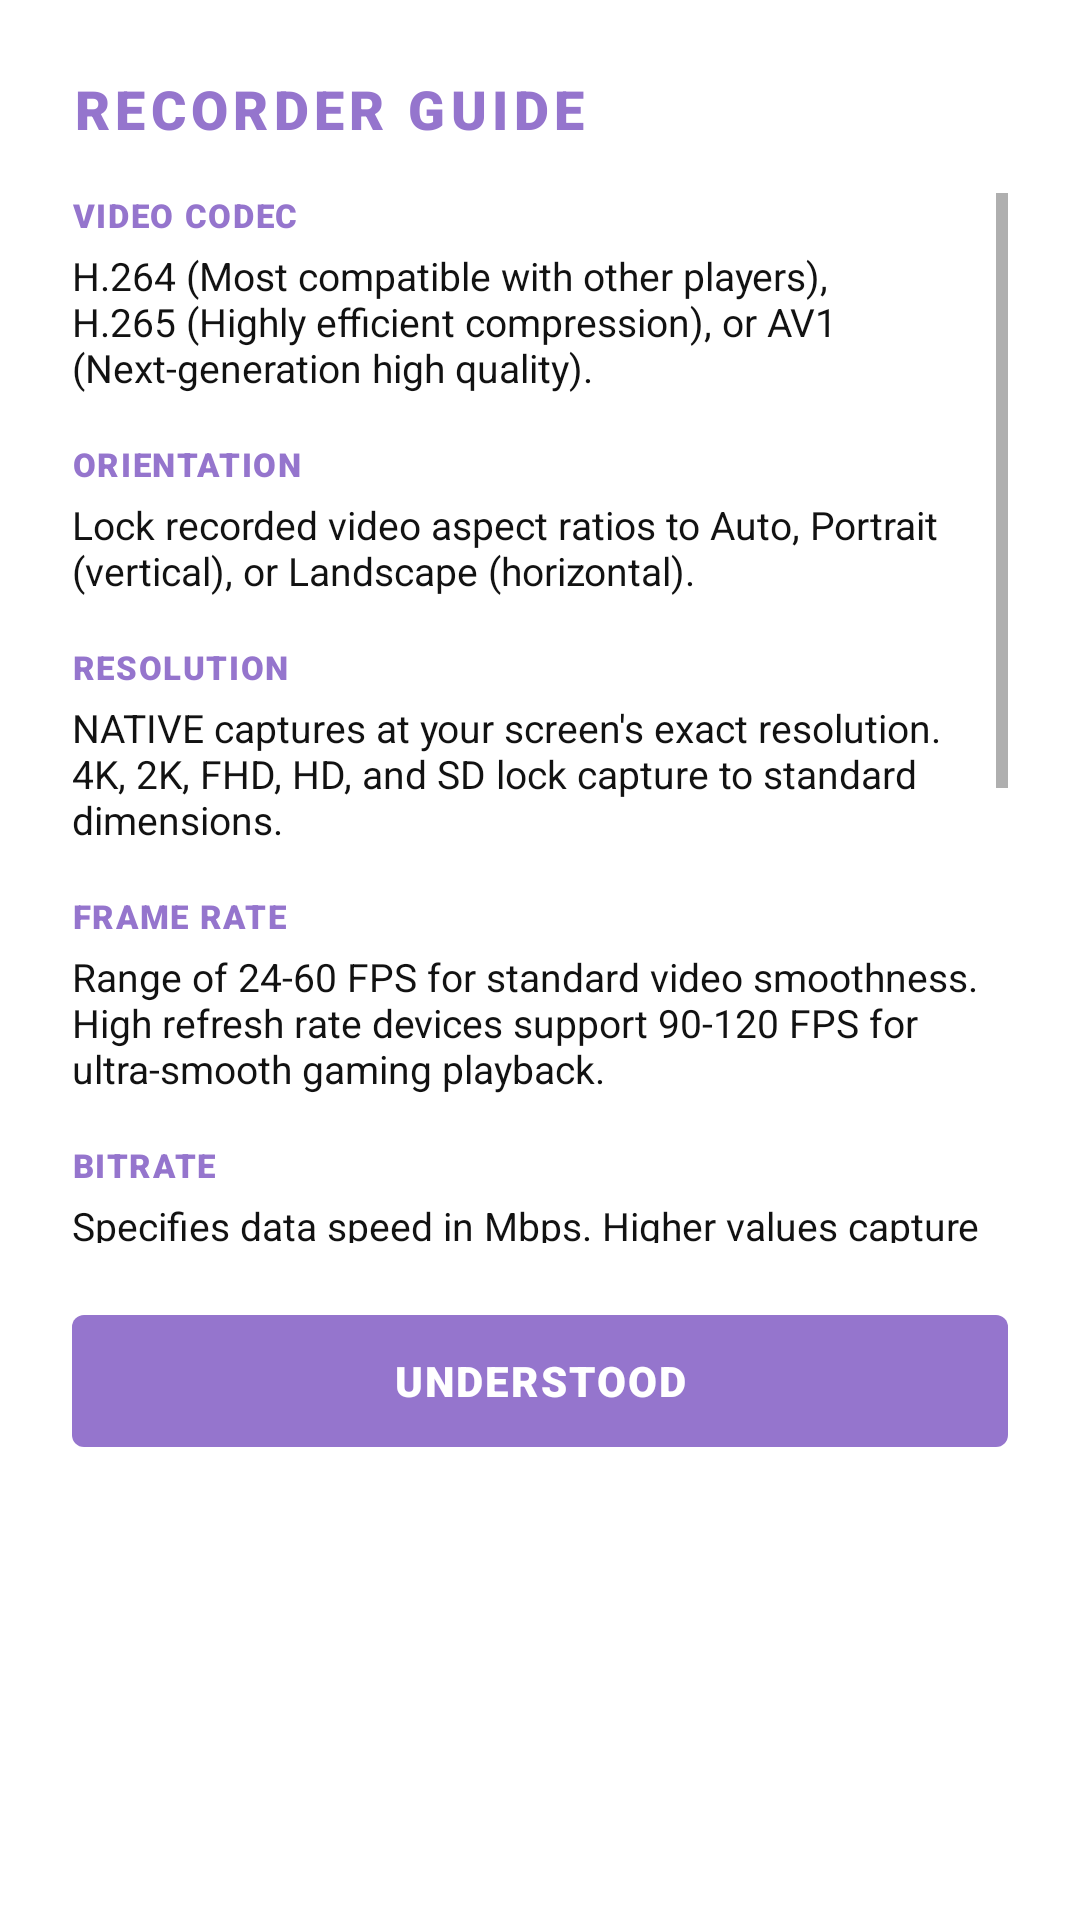

Layout XML and referenced resources for this Android screen:
<!-- AndroidManifest.xml: application theme Theme.RecorderX -->
<!-- res/layout/dialog_guide.xml -->
<?xml version="1.0" encoding="utf-8"?>
<com.google.android.material.card.MaterialCardView
    xmlns:android="http://schemas.android.com/apk/res/android"
    xmlns:app="http://schemas.android.com/apk/res-auto"
    android:layout_width="match_parent"
    android:layout_height="wrap_content"
    app:cardCornerRadius="12dp"
    app:strokeWidth="0dp"
    app:cardBackgroundColor="@color/bg_main">

    <LinearLayout
        android:layout_width="match_parent"
        android:layout_height="wrap_content"
        android:orientation="vertical"
        android:padding="24dp">

        
        <TextView
            android:id="@+id/dialogTitle"
            android:layout_width="wrap_content"
            android:layout_height="wrap_content"
            android:text="@string/guide_title"
            android:fontFamily="sans-serif-black"
            android:textColor="@color/accent_lavender"
            android:textSize="18sp"
            android:letterSpacing="0.1"
            android:layout_marginBottom="16dp"/>

        
        <androidx.core.widget.NestedScrollView
            android:layout_width="match_parent"
            android:layout_height="350dp"
            android:layout_marginBottom="20dp"
            android:scrollbars="vertical">

            <LinearLayout
                android:layout_width="match_parent"
                android:layout_height="wrap_content"
                android:orientation="vertical">

                
                <LinearLayout
                    android:layout_width="match_parent"
                    android:layout_height="wrap_content"
                    android:orientation="vertical"
                    android:layout_marginBottom="16dp">
                    <TextView
                        android:layout_width="wrap_content"
                        android:layout_height="wrap_content"
                        android:text="@string/video_codec_label"
                        android:fontFamily="sans-serif-black"
                        android:textColor="@color/accent_lavender"
                        android:textSize="11sp"
                        android:letterSpacing="0.05"/>
                    <TextView
                        android:layout_width="match_parent"
                        android:layout_height="wrap_content"
                        android:text="@string/guide_codec_desc"
                        android:textColor="@color/text_primary"
                        android:textSize="13sp"
                        android:fontFamily="sans-serif"
                        android:layout_marginTop="4dp" />
                </LinearLayout>

                
                <LinearLayout
                    android:layout_width="match_parent"
                    android:layout_height="wrap_content"
                    android:orientation="vertical"
                    android:layout_marginBottom="16dp">
                    <TextView
                        android:layout_width="wrap_content"
                        android:layout_height="wrap_content"
                        android:text="@string/orientation_label"
                        android:fontFamily="sans-serif-black"
                        android:textColor="@color/accent_lavender"
                        android:textSize="11sp"
                        android:letterSpacing="0.05"/>
                    <TextView
                        android:layout_width="match_parent"
                        android:layout_height="wrap_content"
                        android:text="@string/guide_orientation_desc"
                        android:textColor="@color/text_primary"
                        android:textSize="13sp"
                        android:fontFamily="sans-serif"
                        android:layout_marginTop="4dp" />
                </LinearLayout>

                
                <LinearLayout
                    android:layout_width="match_parent"
                    android:layout_height="wrap_content"
                    android:orientation="vertical"
                    android:layout_marginBottom="16dp">
                    <TextView
                        android:layout_width="wrap_content"
                        android:layout_height="wrap_content"
                        android:text="@string/resolution_label"
                        android:fontFamily="sans-serif-black"
                        android:textColor="@color/accent_lavender"
                        android:textSize="11sp"
                        android:letterSpacing="0.05"/>
                    <TextView
                        android:layout_width="match_parent"
                        android:layout_height="wrap_content"
                        android:text="@string/guide_resolution_desc"
                        android:textColor="@color/text_primary"
                        android:textSize="13sp"
                        android:fontFamily="sans-serif"
                        android:layout_marginTop="4dp" />
                </LinearLayout>

                
                <LinearLayout
                    android:layout_width="match_parent"
                    android:layout_height="wrap_content"
                    android:orientation="vertical"
                    android:layout_marginBottom="16dp">
                    <TextView
                        android:layout_width="wrap_content"
                        android:layout_height="wrap_content"
                        android:text="@string/fps_label"
                        android:fontFamily="sans-serif-black"
                        android:textColor="@color/accent_lavender"
                        android:textSize="11sp"
                        android:letterSpacing="0.05"/>
                    <TextView
                        android:layout_width="match_parent"
                        android:layout_height="wrap_content"
                        android:text="@string/guide_fps_desc"
                        android:textColor="@color/text_primary"
                        android:textSize="13sp"
                        android:fontFamily="sans-serif"
                        android:layout_marginTop="4dp" />
                </LinearLayout>

                
                <LinearLayout
                    android:layout_width="match_parent"
                    android:layout_height="wrap_content"
                    android:orientation="vertical"
                    android:layout_marginBottom="16dp">
                    <TextView
                        android:layout_width="wrap_content"
                        android:layout_height="wrap_content"
                        android:text="@string/bitrate_label"
                        android:fontFamily="sans-serif-black"
                        android:textColor="@color/accent_lavender"
                        android:textSize="11sp"
                        android:letterSpacing="0.05"/>
                    <TextView
                        android:layout_width="match_parent"
                        android:layout_height="wrap_content"
                        android:text="@string/guide_bitrate_desc"
                        android:textColor="@color/text_primary"
                        android:textSize="13sp"
                        android:fontFamily="sans-serif"
                        android:layout_marginTop="4dp" />
                </LinearLayout>

                
                <LinearLayout
                    android:layout_width="match_parent"
                    android:layout_height="wrap_content"
                    android:orientation="vertical"
                    android:layout_marginBottom="16dp">
                    <TextView
                        android:layout_width="wrap_content"
                        android:layout_height="wrap_content"
                        android:text="@string/bitrate_mode_label"
                        android:fontFamily="sans-serif-black"
                        android:textColor="@color/accent_lavender"
                        android:textSize="11sp"
                        android:letterSpacing="0.05"/>
                    <TextView
                        android:layout_width="match_parent"
                        android:layout_height="wrap_content"
                        android:text="@string/guide_bitrate_mode_desc"
                        android:textColor="@color/text_primary"
                        android:textSize="13sp"
                        android:fontFamily="sans-serif"
                        android:layout_marginTop="4dp" />
                </LinearLayout>

                
                <LinearLayout
                    android:layout_width="match_parent"
                    android:layout_height="wrap_content"
                    android:orientation="vertical"
                    android:layout_marginBottom="16dp">
                    <TextView
                        android:layout_width="wrap_content"
                        android:layout_height="wrap_content"
                        android:text="@string/audio_source_label"
                        android:fontFamily="sans-serif-black"
                        android:textColor="@color/accent_lavender"
                        android:textSize="11sp"
                        android:letterSpacing="0.05"/>
                    <TextView
                        android:layout_width="match_parent"
                        android:layout_height="wrap_content"
                        android:text="@string/guide_audio_source_desc"
                        android:textColor="@color/text_primary"
                        android:textSize="13sp"
                        android:fontFamily="sans-serif"
                        android:layout_marginTop="4dp" />
                </LinearLayout>

                
                <LinearLayout
                    android:layout_width="match_parent"
                    android:layout_height="wrap_content"
                    android:orientation="vertical">
                    <TextView
                        android:layout_width="wrap_content"
                        android:layout_height="wrap_content"
                        android:text="@string/audio_quality_label"
                        android:fontFamily="sans-serif-black"
                        android:textColor="@color/accent_lavender"
                        android:textSize="11sp"
                        android:letterSpacing="0.05"/>
                    <TextView
                        android:layout_width="match_parent"
                        android:layout_height="wrap_content"
                        android:text="@string/guide_audio_quality_desc"
                        android:textColor="@color/text_primary"
                        android:textSize="13sp"
                        android:fontFamily="sans-serif"
                        android:layout_marginTop="4dp" />
                </LinearLayout>

            </LinearLayout>
        </androidx.core.widget.NestedScrollView>

        
        <com.google.android.material.button.MaterialButton
            android:id="@+id/btnUnderstood"
            android:layout_width="match_parent"
            android:layout_height="52dp"
            android:text="@string/guide_understood"
            android:textColor="@color/bg_main"
            android:textSize="14sp"
            android:fontFamily="sans-serif-black"
            android:letterSpacing="0.05"
            app:backgroundTint="@color/accent_lavender"
            app:cornerRadius="4dp"
            android:elevation="0dp" />

    </LinearLayout>
</com.google.android.material.card.MaterialCardView>
<!-- resources referenced by this layout -->
<resources>
  <color name="accent_lavender">#9575CD</color>
  <color name="bg_main">#FFFFFF</color>
  <color name="text_primary">#121212</color>
  <string name="audio_quality_label">AUDIO QUALITY</string>
  <string name="audio_source_label">AUDIO SOURCE</string>
  <string name="bitrate_label">BITRATE</string>
  <string name="bitrate_mode_label">BITRATE MODE</string>
  <string name="fps_label">FRAME RATE</string>
  <string name="guide_audio_quality_desc">Adjust audio sample rate and encoding bitrate. Higher tiers provide cleaner, noise-free sound details.</string>
  <string name="guide_audio_source_desc">Choose from Silence (OFF), Microphone (MIC), System Internal Loopback (SYS), or MIX (SYS+MIC) to record both together.</string>
  <string name="guide_bitrate_desc">Specifies data speed in Mbps. Higher values capture sharper details during movement but result in larger video files.</string>
  <string name="guide_bitrate_mode_desc">VBR (Variable Bitrate) dynamically scales data rate to save storage. CBR (Constant Bitrate) forces high details regardless of movement.</string>
  <string name="guide_codec_desc">H.264 (Most compatible with other players), H.265 (Highly efficient compression), or AV1 (Next-generation high quality).</string>
  <string name="guide_fps_desc">Range of 24-60 FPS for standard video smoothness. High refresh rate devices support 90-120 FPS for ultra-smooth gaming playback.</string>
  <string name="guide_orientation_desc">Lock recorded video aspect ratios to Auto, Portrait (vertical), or Landscape (horizontal).</string>
  <string name="guide_resolution_desc">NATIVE captures at your screen\'s exact resolution. 4K, 2K, FHD, HD, and SD lock capture to standard dimensions.</string>
  <string name="guide_title">RECORDER GUIDE</string>
  <string name="guide_understood">UNDERSTOOD</string>
  <string name="orientation_label">ORIENTATION</string>
  <string name="resolution_label">RESOLUTION</string>
  <string name="video_codec_label">VIDEO CODEC</string>
  <style name="Theme.RecorderX" parent="Theme.Material3.DayNight.NoActionBar">
          <item name="colorPrimary">@color/accent_lavender</item>
          <item name="android:windowBackground">@color/bg_main</item>
          <item name="android:statusBarColor">@color/bg_main</item>
          <item name="android:navigationBarColor">@color/bg_main</item>
          <item name="colorSecondary">@color/accent_lavender_dim</item>
          <item name="colorTertiary">@color/text_secondary</item>
          <item name="android:textColorPrimary">@color/text_primary</item>
          <item name="android:textColorSecondary">@color/text_secondary</item>
          <item name="android:windowLightStatusBar">true</item>
          <item name="elevationOverlayEnabled">false</item>
          <item name="colorSurface">@color/bg_main</item>
          <item name="sliderStyle">@style/Widget.Custom.Slider</item>
      </style>
  <color name="accent_lavender_dim">#1A9575CD</color>
  <color name="text_secondary">#666666</color>
  <style name="Widget.Custom.Slider" parent="Widget.Material3.Slider">
          <item name="labelStyle">@style/Widget.Custom.Tooltip</item>
      </style>
  <style name="Widget.Custom.Tooltip" parent="Widget.Material3.Tooltip">
          <item name="backgroundTint">@color/slider_red</item>
          <item name="android:textColor">@color/bg_main</item>
      </style>
  <color name="slider_red">#DD1720</color>
</resources>
